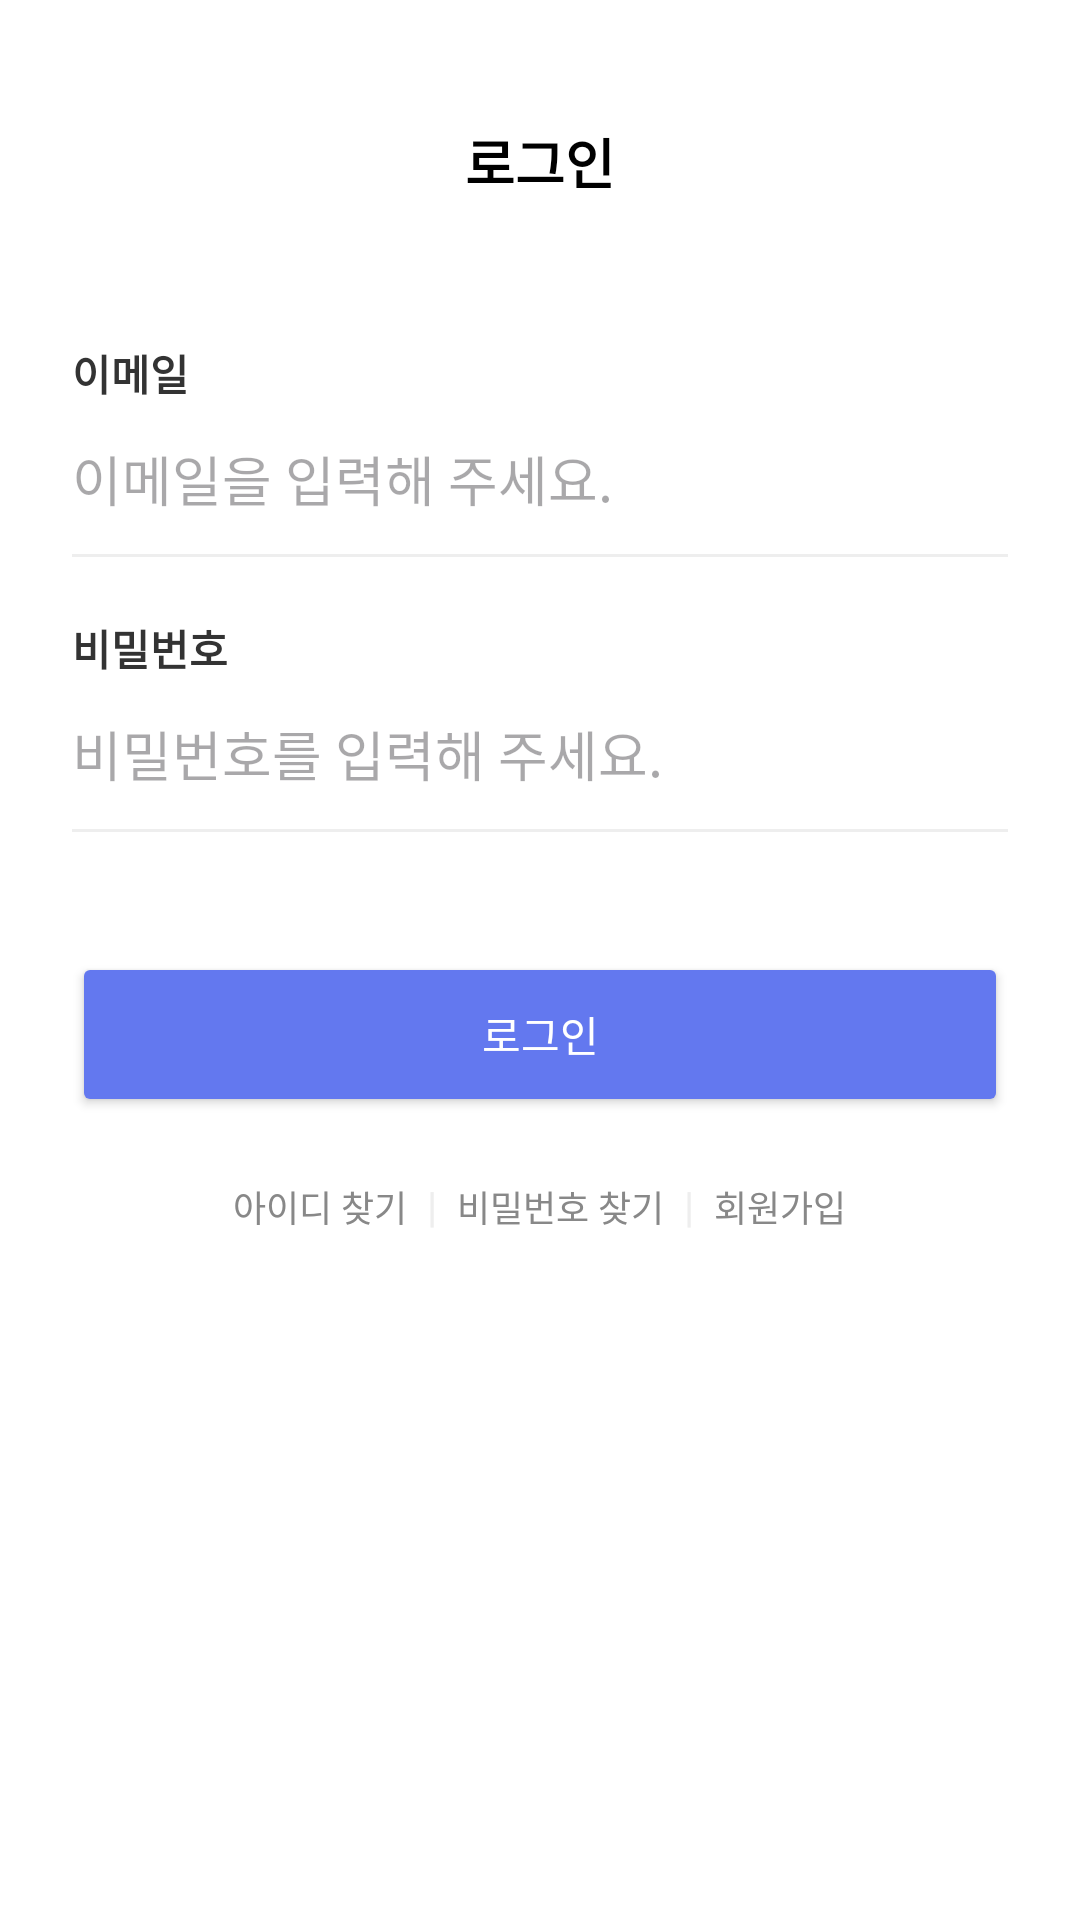

Produce the Android XML layout that renders to this screen, including the resource entries it uses.
<!-- AndroidManifest.xml: application theme Theme.ShortBooks -->
<!-- res/layout/fragment_login.xml -->
<?xml version="1.0" encoding="utf-8"?>
<LinearLayout xmlns:android="http://schemas.android.com/apk/res/android"
    android:layout_width="match_parent"
    android:layout_height="match_parent"
    android:background="#FFFFFF"
    android:orientation="vertical"
    android:padding="24dp">

    <RelativeLayout
        android:layout_width="match_parent"
        android:layout_height="60dp">

        <TextView
            android:layout_width="wrap_content"
            android:layout_height="wrap_content"
            android:layout_centerInParent="true"
            android:text="로그인"
            android:textColor="#000000"
            android:textSize="18sp"
            android:textStyle="bold" />

    </RelativeLayout>

    <TextView
        android:layout_width="wrap_content"
        android:layout_height="wrap_content"
        android:text="이메일"
        android:textColor="#333333"
        android:textStyle="bold"
        android:layout_marginTop="30dp"/>

    <EditText
        android:id="@+id/etLoginEmail"
        android:layout_width="match_parent"
        android:layout_height="50dp"
        android:hint="이메일을 입력해 주세요."
        android:textColor="#333333"
        android:background="@android:color/transparent" />

    <View
        android:layout_width="match_parent"
        android:layout_height="1dp"
        android:background="#EEEEEE" />

    <TextView
        android:layout_width="wrap_content"
        android:layout_height="wrap_content"
        android:text="비밀번호"
        android:textColor="#333333"
        android:textStyle="bold"
        android:layout_marginTop="20dp"/>

    <EditText
        android:id="@+id/etLoginPw"
        android:layout_width="match_parent"
        android:layout_height="50dp"
        android:hint="비밀번호를 입력해 주세요."
        android:textColor="#333333"
        android:inputType="textPassword"
        android:background="@android:color/transparent" />

    <View
        android:layout_width="match_parent"
        android:layout_height="1dp"
        android:background="#EEEEEE" />

    <Button
        android:id="@+id/btnLoginSubmit"
        android:layout_width="match_parent"
        android:layout_height="55dp"
        android:layout_marginTop="40dp"
        android:backgroundTint="#6378EF"
        android:textColor="#FFFFFF"
        android:text="로그인" />

    <LinearLayout
        android:layout_width="wrap_content"
        android:layout_height="wrap_content"
        android:layout_gravity="center"
        android:layout_marginTop="20dp">

        <TextView
            android:layout_width="wrap_content"
            android:layout_height="wrap_content"
            android:text="아이디 찾기"
            android:textSize="12sp"
            android:textColor="#888888"/>

        <TextView
            android:layout_width="wrap_content"
            android:layout_height="wrap_content"
            android:text="  |  "
            android:textColor="#EEEEEE"/>

        <TextView
            android:layout_width="wrap_content"
            android:layout_height="wrap_content"
            android:text="비밀번호 찾기"
            android:textSize="12sp"
            android:textColor="#888888"/>

        <TextView
            android:layout_width="wrap_content"
            android:layout_height="wrap_content"
            android:text="  |  "
            android:textColor="#EEEEEE"/>

        <TextView
            android:id="@+id/tvGoJoin"
            android:layout_width="wrap_content"
            android:layout_height="wrap_content"
            android:text="회원가입"
            android:textSize="12sp"
            android:textColor="#888888"/>

    </LinearLayout>

</LinearLayout>
<!-- resources referenced by this layout -->
<resources>
  <style name="Theme.ShortBooks" parent="Base.Theme.ShortBooks" />
  <style name="Base.Theme.ShortBooks" parent="Theme.Material3.DayNight.NoActionBar">
          
          
          <item name="android:fitsSystemWindows">true</item>
      </style>
</resources>
